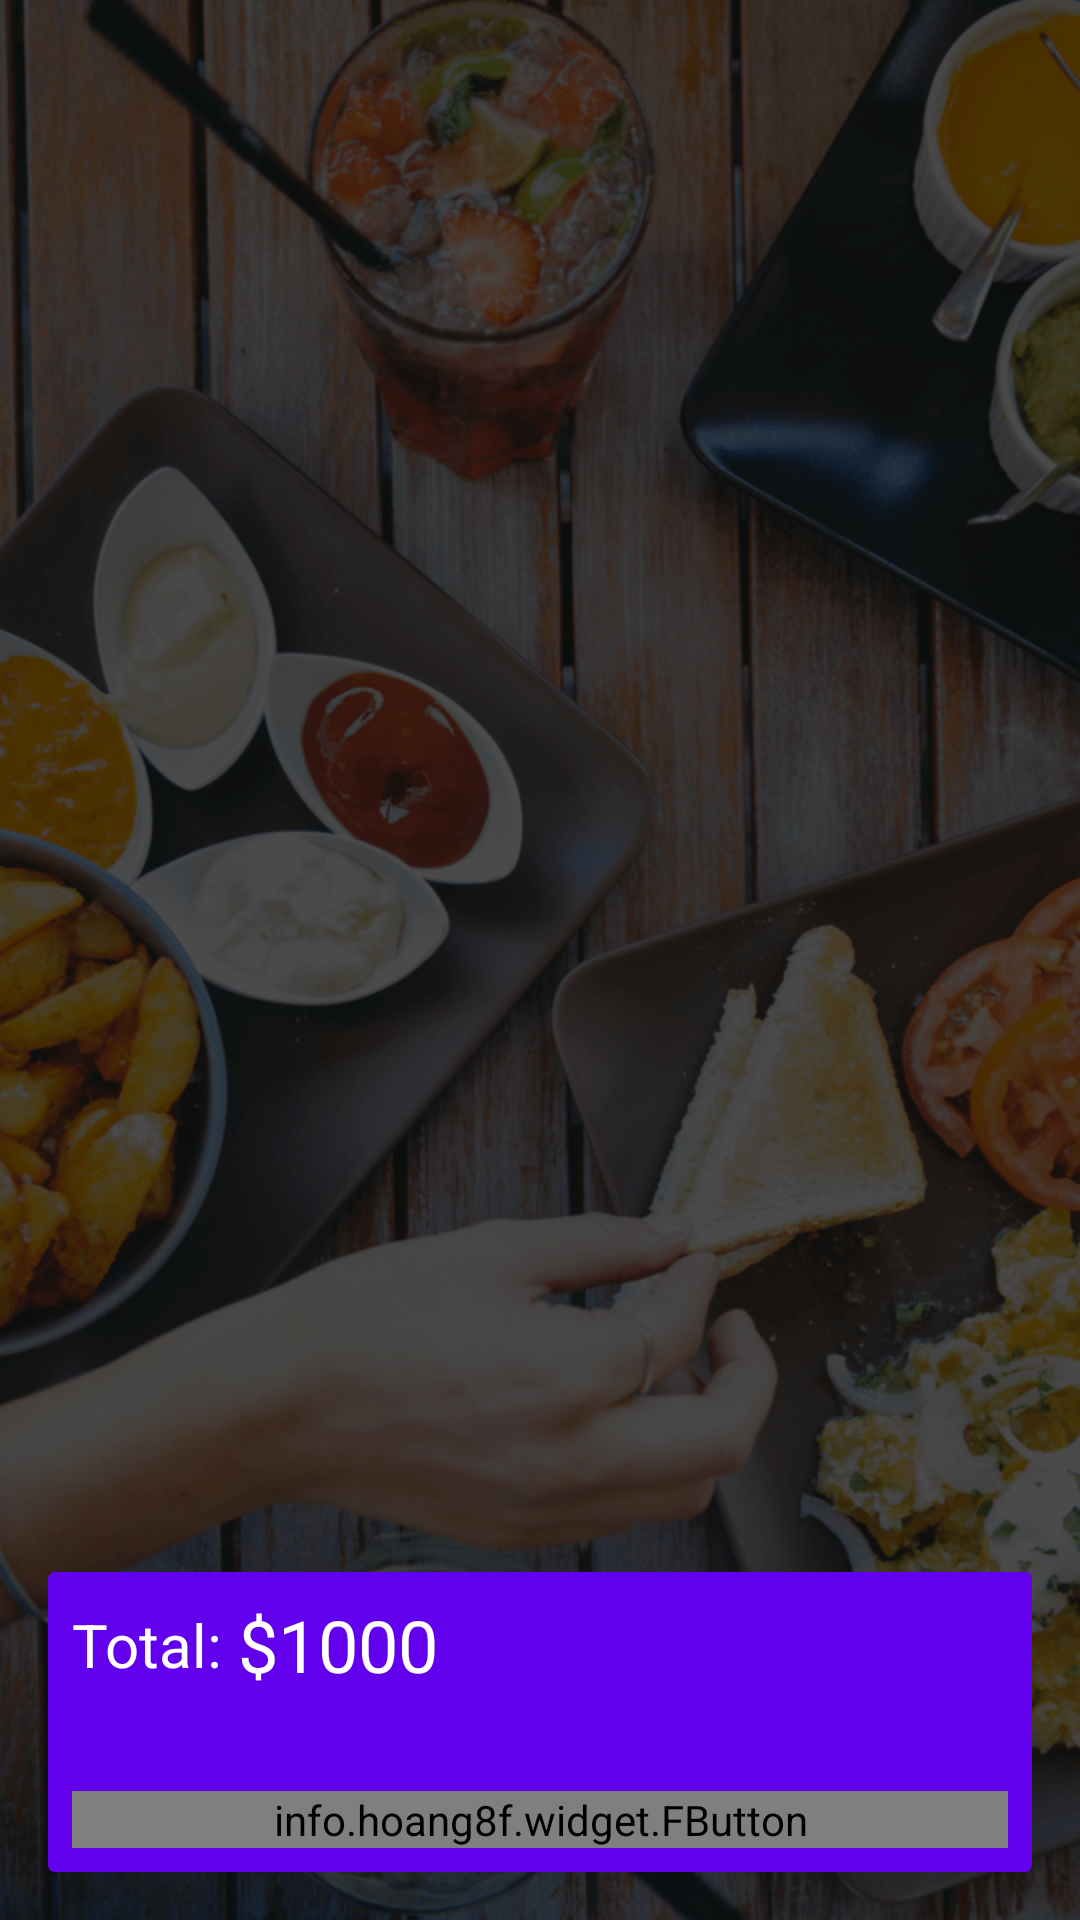

This screen was rendered from an Android layout file. Write that file and the resources it references.
<!-- AndroidManifest.xml: application theme AppTheme -->
<!-- res/layout/activity_cart.xml -->
<?xml version="1.0" encoding="utf-8"?>
<RelativeLayout xmlns:android="http://schemas.android.com/apk/res/android"
    xmlns:app="http://schemas.android.com/apk/res-auto"
    xmlns:tools="http://schemas.android.com/tools"
    android:layout_width="match_parent"
    android:layout_height="match_parent"
    android:padding="16dp"
    android:background="@drawable/background"
    tools:context="com.harshilyadav.eatit.Cart">

    <android.support.v7.widget.RecyclerView
        android:layout_width="match_parent"
        android:layout_height="wrap_content"
        android:id="@+id/listCart"
        android:background="@android:color/transparent"/>

    <android.support.v7.widget.CardView
        android:layout_width="match_parent"
        android:layout_height="100dp"
        android:layout_alignParentBottom="true"
        app:cardBackgroundColor="@color/colorPrimary">

        <RelativeLayout
            android:layout_width="match_parent"
            android:layout_height="match_parent">

            <LinearLayout
                android:layout_width="wrap_content"
                android:layout_height="wrap_content"
                android:orientation="horizontal"
                android:layout_margin="8dp"
                android:gravity="center_vertical">

                <TextView
                    android:layout_width="wrap_content"
                    android:layout_height="wrap_content"
                    android:text="Total: "
                    android:textSize="20sp"
                    android:textColor="@android:color/white"/>

                <TextView
                    android:layout_width="wrap_content"
                    android:layout_height="wrap_content"
                    android:text="$1000"
                    android:id="@+id/total"
                    android:textSize="24sp"
                    android:textColor="@android:color/white"/>

            </LinearLayout>

            <info.hoang8f.widget.FButton
                android:layout_height="wrap_content"
                android:layout_width="match_parent"
                android:layout_weight="1"
                android:id="@+id/btnPlaceOrder"
                android:text="Place Order"
                android:layout_marginLeft="8dp"
                android:layout_marginRight="9dp"
                android:layout_alignParentBottom="true"
                app:buttonColor="@color/btnSignActive"
                android:textColor="@android:color/white"
                app:shadowColor="@android:color/black"
                app:shadowEnabled="true"
                app:shadowHeight="5dp"
                app:cornerRadius="4dp"
                android:layout_margin="8dp"/>

        </RelativeLayout>

    </android.support.v7.widget.CardView>

</RelativeLayout>
<!-- resources referenced by this layout -->
<resources>
  <!-- drawable background: png bitmap (drawable-xxhdpi, 732942 bytes) -->
  <style name="AppTheme" parent="Theme.AppCompat.Light.NoActionBar">
          
          <item name="colorPrimary">@color/colorPrimary</item>
          <item name="colorPrimaryDark">@color/colorPrimaryDark</item>
          <item name="colorAccent">@color/colorAccent</item>
      </style>
  <!-- not gathered from this repository: default colours our renderer supplied (Android Studio template values) -->
  <color name="colorPrimary">#FF6200EE</color>
  <color name="colorPrimaryDark">#FF3700B3</color>
  <color name="colorAccent">#FF03DAC5</color>
</resources>
